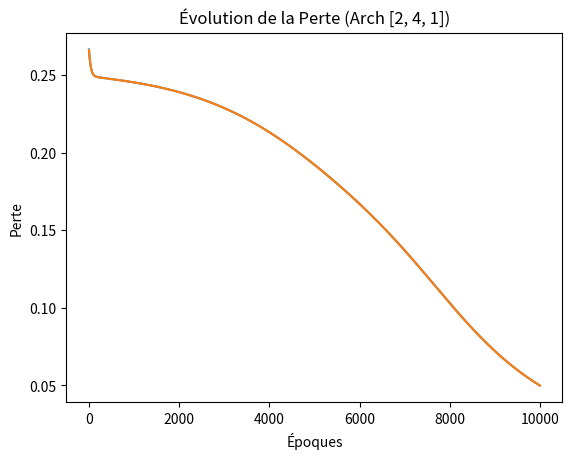
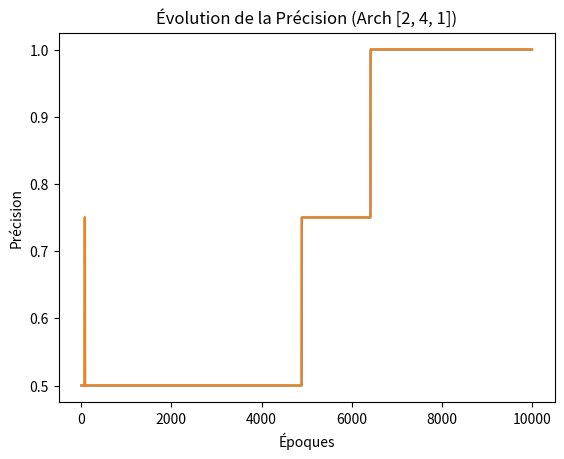
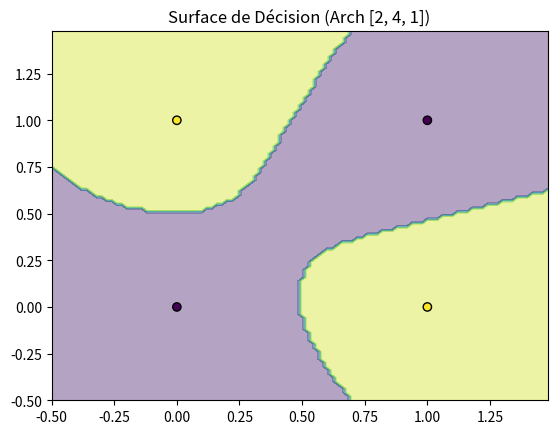

These charts were generated, in order, by the following Python code:
import numpy as np
import matplotlib.pyplot as plt

class ActivationFunction:
    """
    Classe simple pour gérer les fonctions d'activation et leurs dérivées.
    """
    def __init__(self, name='sigmoid'):
        self.name = name

    def __call__(self, z):
        """ Calcule la valeur de la fonction d'activation. """
        if self.name == 'sigmoid':
            # np.clip évite les erreurs avec de très grandes/petites valeurs
            return 1 / (1 + np.exp(-np.clip(z, -500, 500)))
        return z # Pour une activation linéaire par défaut

    def derivative(self, z):
        """ Calcule la dérivée de la fonction d'activation. """
        if self.name == 'sigmoid':
            s = self.__call__(z)
            return s * (1 - s)
        return np.ones_like(z) # Pour une activation linéaire par défaut

class CoucheNeurones:
    """ Représente une seule couche de neurones. """
    def __init__(self, n_input, n_neurons, activation='sigmoid', learning_rate=0.01):
        self.learning_rate = learning_rate
        # Initialisation des poids (Xavier/Glorot) pour une meilleure convergence
        limit = np.sqrt(6 / (n_input + n_neurons))
        self.weights = np.random.uniform(-limit, limit, (n_neurons, n_input))
        self.bias = np.zeros((n_neurons, 1))
        # Garder en mémoire les valeurs pour la rétropropagation
        self.last_input = None
        self.last_z = None
        self.activation_func = ActivationFunction(activation)

    def forward(self, X):
        self.last_input = X
        self.last_z = np.dot(self.weights, X) + self.bias
        return self.activation_func(self.last_z)

    def backward(self, gradient_from_next_layer):
        m = self.last_input.shape[1]
        delta_couche = gradient_from_next_layer * self.activation_func.derivative(self.last_z)
        grad_weights = (1/m) * np.dot(delta_couche, self.last_input.T)
        grad_bias = (1/m) * np.sum(delta_couche, axis=1, keepdims=True)
        grad_input = np.dot(self.weights.T, delta_couche)
        self.weights -= self.learning_rate * grad_weights
        self.bias -= self.learning_rate * grad_bias
        return grad_input


class PerceptronMultiCouches:
    def __init__(self, architecture, learning_rate=0.01, activation='sigmoid'):
        self.architecture = architecture
        self.couches = []
        self.history = {'loss': [], 'val_loss': [], 'accuracy': [], 'val_accuracy': []}
        for i in range(len(architecture) - 1):
            act_func = 'sigmoid' if i == len(architecture) - 2 else activation
            couche = CoucheNeurones(architecture[i], architecture[i+1], act_func, learning_rate)
            self.couches.append(couche)

    def forward(self, X):
        current_input = X.T
        for couche in self.couches:
            current_input = couche.forward(current_input)
        return current_input.T

    def backward(self, X, y_true, y_pred):
        gradient = (y_pred - y_true).T
        for couche in reversed(self.couches):
            gradient = couche.backward(gradient)

    def compute_loss(self, y_true, y_pred):
        return np.mean(np.square(y_true - y_pred))

    def compute_accuracy(self, y_true, y_pred):
        predictions = (y_pred > 0.5).astype(int)
        return np.mean(predictions.flatten() == y_true.flatten())
    
    def train_epoch(self, X, y):
        y_pred = self.forward(X)
        loss = self.compute_loss(y, y_pred)
        self.backward(X, y, y_pred)
        return loss, y_pred

    def fit(self, X, y, X_val=None, y_val=None, epochs=100, verbose=True):
        for epoch in range(epochs):
            loss, y_pred = self.train_epoch(X, y)
            accuracy = self.compute_accuracy(y, y_pred)
            self.history['loss'].append(loss)
            self.history['accuracy'].append(accuracy)
            if X_val is not None and y_val is not None:
                y_val_pred = self.predict(X_val)
                self.history['val_loss'].append(self.compute_loss(y_val, y_val_pred))
                self.history['val_accuracy'].append(self.compute_accuracy(y_val, y_val_pred))
            if verbose and (epoch % 1000 == 0 or epoch == epochs - 1):
                log_message = f"Époque {epoch:4d} - Loss: {loss:.4f} - Acc: {accuracy:.4f}"
                if 'val_loss' in self.history and self.history['val_loss']:
                    log_message += f" - Val Loss: {self.history['val_loss'][-1]:.4f} - Val Acc: {self.history['val_accuracy'][-1]:.4f}"
                print(log_message)

    def predict(self, X):
        return self.forward(X)

def plot_decision_boundary_mlp(mlp, X, y, title):
    """
    Trace la surface de décision d'un MLP (version simple).
    """
    plt.figure()

    # Créer une grille de points
    x_min, x_max = X[:, 0].min() - 0.5, X[:, 0].max() + 0.5
    y_min, y_max = X[:, 1].min() - 0.5, X[:, 1].max() + 0.5
    xx, yy = np.meshgrid(np.arange(x_min, x_max, 0.02), np.arange(y_min, y_max, 0.02))

    # Prédire sur la grille
    grid_points = np.c_[xx.ravel(), yy.ravel()]
    Z = mlp.predict(grid_points)
    Z = (Z > 0.5).astype(int)
    Z = Z.reshape(xx.shape)

    # Tracer la surface (le "fond") et les points
    plt.contourf(xx, yy, Z, alpha=0.4)
    plt.scatter(X[:, 0], X[:, 1], c=y.flatten(), edgecolors='k')
    
    plt.title(title)

def plot_loss(history, title):
    """ Trace la courbe de perte (version simple). """
    plt.figure()
    plt.plot(history['loss'])
    if history['val_loss']:
        plt.plot(history['val_loss'])
    plt.title(title)
    plt.xlabel("Époques")
    plt.ylabel("Perte")

def plot_accuracy(history, title):
    """ Trace la courbe de précision (version simple). """
    plt.figure()
    plt.plot(history['accuracy'])
    if history['val_accuracy']:
        plt.plot(history['val_accuracy'])
    plt.title(title)
    plt.xlabel("Époques")
    plt.ylabel("Précision")

def test_xor_avec_plots_simplifies():
    """ Teste le réseau sur XOR et génère les visualisations simples. """
    X_xor = np.array([[0, 0], [0, 1], [1, 0], [1, 1]])
    y_xor = np.array([[0], [1], [1], [0]])

    print("Test sur le problème XOR avec visualisations simplifiées")
    
    arch = [2, 4, 1]
    print(f"Architecture {arch} ")
    
    np.random.seed(42)
    
    # Créer et entraîner le réseau
    mlp = PerceptronMultiCouches(arch, learning_rate=0.1, activation='sigmoid')
    mlp.fit(X_xor, y_xor, X_val=X_xor, y_val=y_xor, epochs=10000, verbose=True)

    print("Génération des graphiques...")
    
    # Générer les graphiques un par un
    plot_loss(mlp.history, title=f"Évolution de la Perte (Arch {arch})")
    plot_accuracy(mlp.history, title=f"Évolution de la Précision (Arch {arch})")
    plot_decision_boundary_mlp(mlp, X_xor, y_xor, title=f"Surface de Décision (Arch {arch})")

    # Afficher tous les graphiques
    plt.show()

# Lancer le test
if __name__ == "__main__":
    test_xor_avec_plots_simplifies()